5-way image classification set "dataset" from GitHub (sinchana1408/Tomato_maturity_detection_and_Harvest_RecommendationSystem); label vocabulary: breaker, green, pink, red, turner.

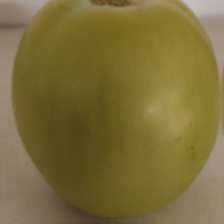
Label: green

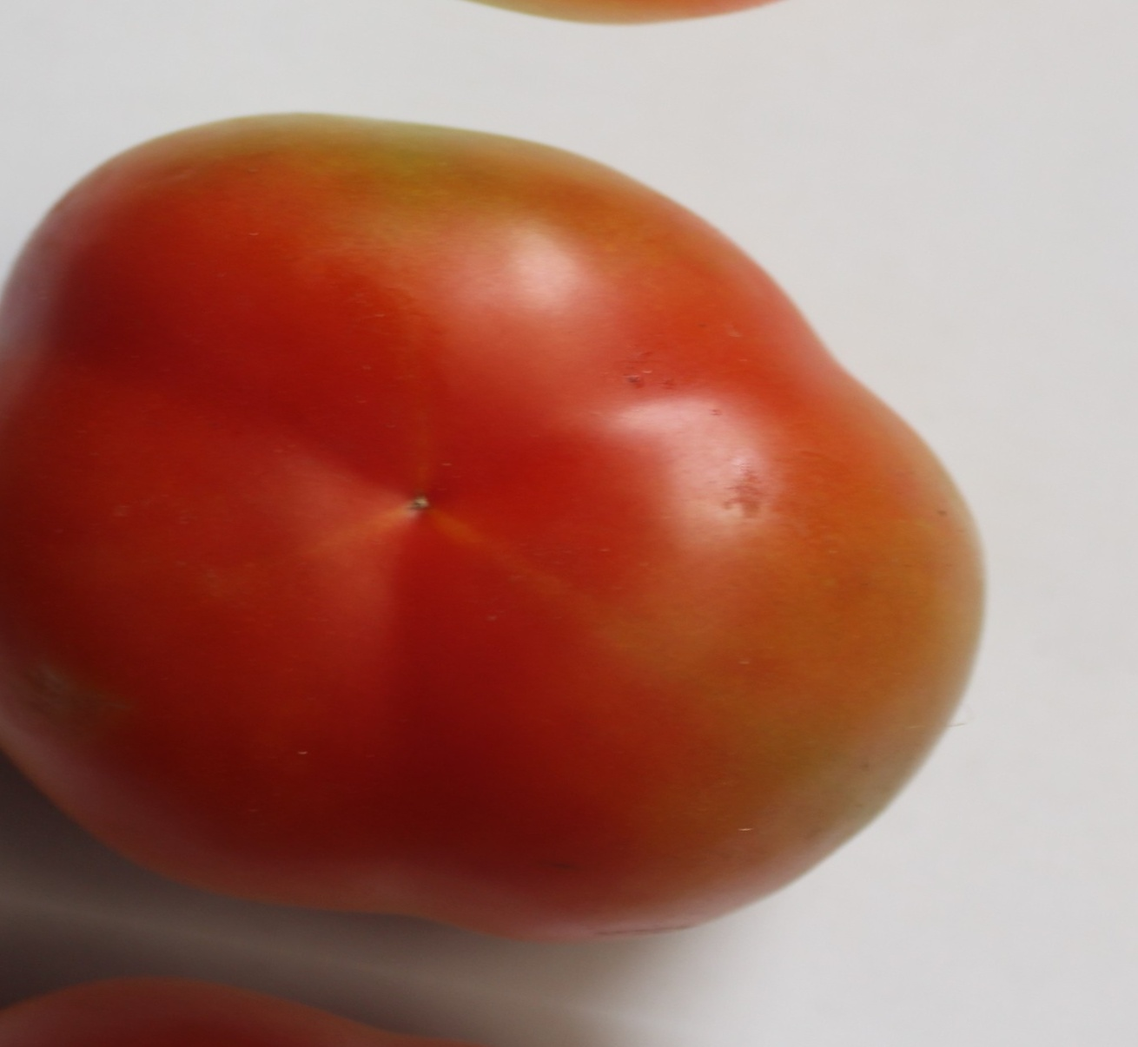
Label: red

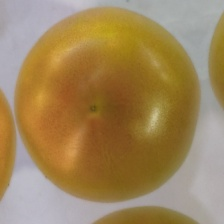
Label: turner

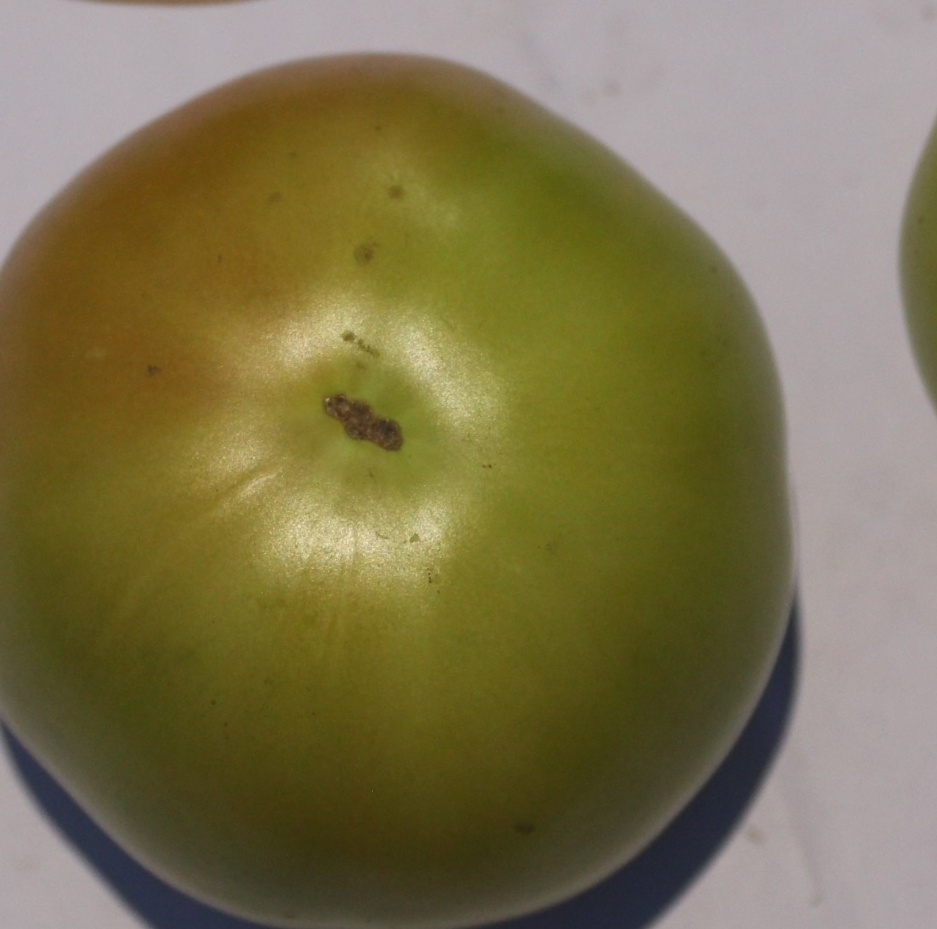
Label: breaker

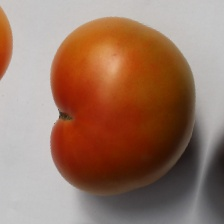
Label: pink

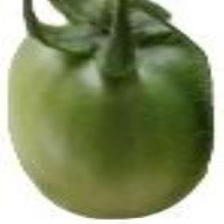
Label: green
